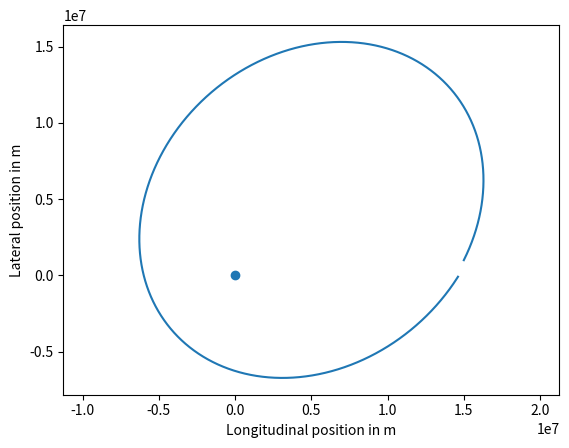

This chart was generated by the following Python code:
# PROBLEM 3
#
# Modify the below functions acceleration and 
# ship_trajectory to plot the trajectory of a 
# spacecraft with the given initial position 
# and velocity. Use the Forward Euler Method 
# to accomplish this.

import numpy
import matplotlib

h = 1.0 # s
earth_mass = 5.97e24 # kg
gravitational_constant = 6.67e-11 # N m2 / kg2

def acceleration(spaceship_position):
    ###Your code here.
    v2e = -spaceship_position
    norm = numpy.linalg.norm(v2e)
    #print(numpy.linalg.norm(spaceship_position), spaceship_position)
    return gravitational_constant * earth_mass / norm**3 * v2e

def ship_trajectory():
    num_steps = 13000
    x = numpy.zeros([num_steps + 1, 2]) # m
    v = numpy.zeros([num_steps + 1, 2]) # m / s

    x[0, 0] = 15e6
    x[0, 1] = 1e6
    v[0, 0] = 2e3
    v[0, 1] = 4e3

	###Your code here. This code should call the above 
	###acceleration function.
    for step in range(num_steps):
	    v[step + 1] = v[step] + acceleration(x[step]) * h
	    x[step + 1] = x[step] + v[step] * h

    return x, v

x, v = ship_trajectory()

def plot_me():
    matplotlib.pyplot.plot(x[:, 0], x[:, 1])
    matplotlib.pyplot.scatter(0, 0)
    matplotlib.pyplot.axis('equal')
    axes = matplotlib.pyplot.gca()
    axes.set_xlabel('Longitudinal position in m')
    axes.set_ylabel('Lateral position in m')
plot_me()
    


